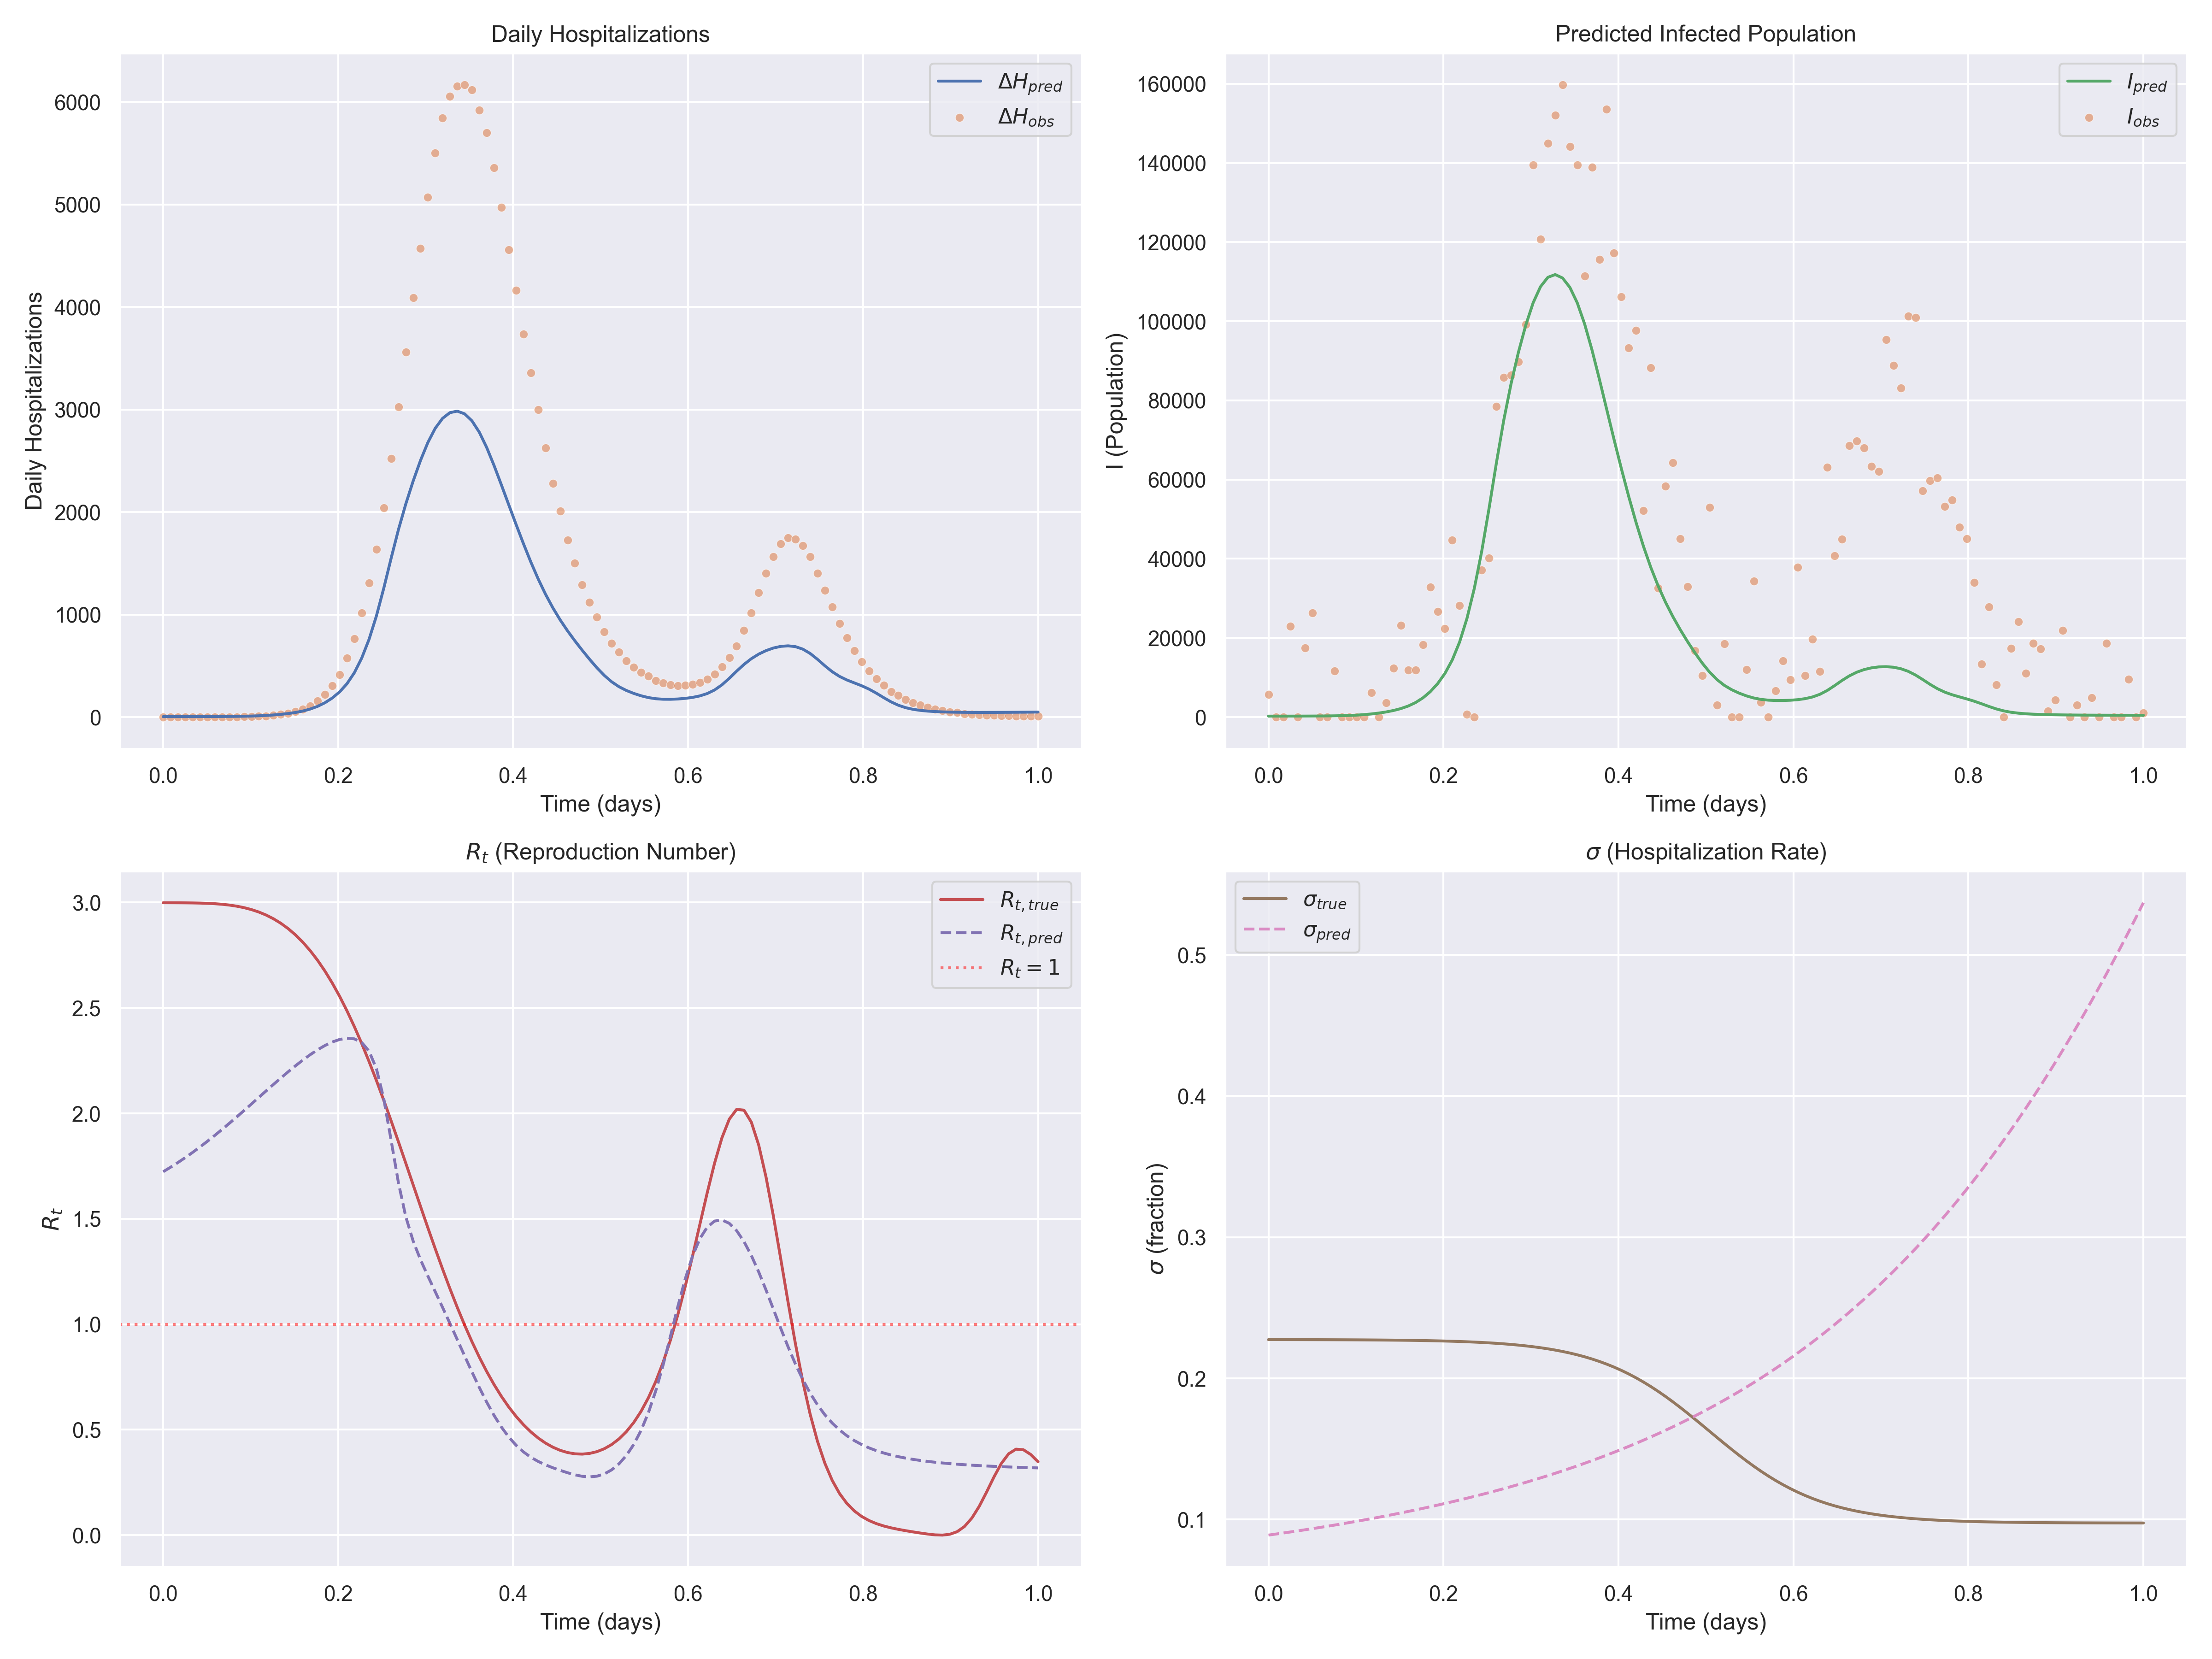

The file beside this chart, header and first rows:
t, H_obs, H_pred, I_pred, Rt_pred, sigma_pred, Rt_true, sigma_true
0.000000e+00, 0.000000e+00, 4.178626e+00, 2.348147e+02, 1.723341e+00, 8.897708e-02, 2.998788e+00, 2.274564e-01
8.403362e-03, 0.000000e+00, 4.225610e+00, 2.355298e+02, 1.744435e+00, 8.970436e-02, 2.998676e+00, 2.274502e-01
1.680672e-02, 0.000000e+00, 4.286433e+00, 2.369600e+02, 1.766714e+00, 9.044635e-02, 2.998534e+00, 2.274431e-01
2.521008e-02, 0.000000e+00, 4.365798e+00, 2.393436e+02, 1.790167e+00, 9.120358e-02, 2.998308e+00, 2.274350e-01
3.361345e-02, 0.000000e+00, 4.470757e+00, 2.430382e+02, 1.814769e+00, 9.197643e-02, 2.997910e+00, 2.274257e-01
4.201681e-02, 0.000000e+00, 4.610810e+00, 2.485205e+02, 1.840476e+00, 9.276520e-02, 2.997215e+00, 2.274151e-01
5.042017e-02, 0.000000e+00, 4.802489e+00, 2.566247e+02, 1.867230e+00, 9.357028e-02, 2.996066e+00, 2.274030e-01
5.882353e-02, 0.000000e+00, 5.067411e+00, 2.684233e+02, 1.894958e+00, 9.439218e-02, 2.994269e+00, 2.273892e-01
6.722689e-02, 0.000000e+00, 5.441589e+00, 2.857038e+02, 1.923566e+00, 9.523129e-02, 2.991598e+00, 2.273734e-01
7.563026e-02, 1.000000e+00, 5.982950e+00, 3.113262e+02, 1.952945e+00, 9.608811e-02, 2.987792e+00, 2.273554e-01
8.403362e-02, 2.000000e+00, 6.783876e+00, 3.498181e+02, 1.982970e+00, 9.696291e-02, 2.982559e+00, 2.273348e-01
9.243698e-02, 3.000000e+00, 7.975161e+00, 4.074935e+02, 2.013500e+00, 9.785629e-02, 2.975577e+00, 2.273112e-01
1.008403e-01, 5.000000e+00, 9.746593e+00, 4.934047e+02, 2.044377e+00, 9.876875e-02, 2.966499e+00, 2.272844e-01
1.092437e-01, 7.000000e+00, 1.229981e+01, 6.168370e+02, 2.075427e+00, 9.970067e-02, 2.954952e+00, 2.272537e-01
1.176471e-01, 1.100000e+01, 1.582012e+01, 7.858763e+02, 2.106458e+00, 1.006527e-01, 2.940545e+00, 2.272186e-01
1.260504e-01, 1.700000e+01, 2.046591e+01, 1.006931e+03, 2.137257e+00, 1.016252e-01, 2.922874e+00, 2.271786e-01
1.344538e-01, 2.500000e+01, 2.648228e+01, 1.290323e+03, 2.167589e+00, 1.026188e-01, 2.901529e+00, 2.271328e-01
1.428571e-01, 3.600000e+01, 3.432103e+01, 1.655876e+03, 2.197189e+00, 1.036341e-01, 2.876104e+00, 2.270806e-01
1.512605e-01, 5.200000e+01, 4.473750e+01, 2.137045e+03, 2.225756e+00, 1.046714e-01, 2.846201e+00, 2.270211e-01
1.596639e-01, 7.700001e+01, 5.883516e+01, 2.782285e+03, 2.252944e+00, 1.057317e-01, 2.811448e+00, 2.269530e-01
1.680672e-01, 1.100000e+02, 7.812387e+01, 3.656964e+03, 2.278348e+00, 1.068152e-01, 2.771507e+00, 2.268754e-01
1.764706e-01, 1.580000e+02, 1.044122e+02, 4.837357e+03, 2.301488e+00, 1.079227e-01, 2.726088e+00, 2.267868e-01
1.848740e-01, 2.210000e+02, 1.395768e+02, 6.399377e+03, 2.321778e+00, 1.090550e-01, 2.674960e+00, 2.266857e-01
1.932773e-01, 3.040000e+02, 1.856049e+02, 8.420322e+03, 2.338472e+00, 1.102125e-01, 2.617969e+00, 2.265704e-01
2.016807e-01, 4.130000e+02, 2.456171e+02, 1.102452e+04, 2.350546e+00, 1.113958e-01, 2.555045e+00, 2.264389e-01
2.100840e-01, 5.760001e+02, 3.251546e+02, 1.443773e+04, 2.356430e+00, 1.126058e-01, 2.486219e+00, 2.262889e-01
2.184874e-01, 7.620000e+02, 4.321215e+02, 1.897879e+04, 2.353406e+00, 1.138433e-01, 2.411629e+00, 2.261180e-01
2.268908e-01, 1.018000e+03, 5.743986e+02, 2.495028e+04, 2.336293e+00, 1.151086e-01, 2.331526e+00, 2.259233e-01
2.352941e-01, 1.308000e+03, 7.574806e+02, 3.253700e+04, 2.295056e+00, 1.164030e-01, 2.246281e+00, 2.257015e-01
2.436975e-01, 1.635000e+03, 9.852283e+02, 4.184385e+04, 2.212523e+00, 1.177268e-01, 2.156381e+00, 2.254491e-01
2.521009e-01, 2.041000e+03, 1.255400e+03, 5.271201e+04, 2.069994e+00, 1.190810e-01, 2.062426e+00, 2.251618e-01
2.605042e-01, 2.520000e+03, 1.547355e+03, 6.422347e+04, 1.873084e+00, 1.204665e-01, 1.965118e+00, 2.248351e-01
2.689076e-01, 3.026000e+03, 1.827851e+03, 7.498323e+04, 1.670578e+00, 1.218840e-01, 1.865246e+00, 2.244639e-01
2.773109e-01, 3.558000e+03, 2.078207e+03, 8.425091e+04, 1.509806e+00, 1.233344e-01, 1.763668e+00, 2.240424e-01
2.857143e-01, 4.089000e+03, 2.301385e+03, 9.218920e+04, 1.394490e+00, 1.248186e-01, 1.661287e+00, 2.235642e-01
2.941177e-01, 4.573000e+03, 2.502656e+03, 9.904648e+04, 1.306046e+00, 1.263375e-01, 1.559030e+00, 2.230221e-01
3.025210e-01, 5.071000e+03, 2.677236e+03, 1.046678e+05, 1.228813e+00, 1.278921e-01, 1.457817e+00, 2.224085e-01
3.109244e-01, 5.500000e+03, 2.815839e+03, 1.087337e+05, 1.154619e+00, 1.294833e-01, 1.358538e+00, 2.217146e-01
3.193277e-01, 5.841000e+03, 2.913159e+03, 1.110942e+05, 1.080101e+00, 1.311121e-01, 1.262026e+00, 2.209311e-01
3.277311e-01, 6.053000e+03, 2.968741e+03, 1.117921e+05, 1.004272e+00, 1.327795e-01, 1.169037e+00, 2.200479e-01
3.361345e-01, 6.155000e+03, 2.983521e+03, 1.109227e+05, 9.272943e-01, 1.344865e-01, 1.080232e+00, 2.190540e-01
3.445378e-01, 6.167000e+03, 2.957279e+03, 1.085364e+05, 8.499959e-01, 1.362345e-01, 9.961640e-01, 2.179380e-01
3.529412e-01, 6.119000e+03, 2.888727e+03, 1.046457e+05, 7.736898e-01, 1.380242e-01, 9.172710e-01, 2.166875e-01
3.613445e-01, 5.919000e+03, 2.777940e+03, 9.931368e+04, 7.000484e-01, 1.398569e-01, 8.438710e-01, 2.152902e-01
3.697479e-01, 5.699000e+03, 2.629675e+03, 9.276813e+04, 6.309077e-01, 1.417338e-01, 7.761730e-01, 2.137331e-01
3.781513e-01, 5.357000e+03, 2.454378e+03, 8.542555e+04, 5.679864e-01, 1.436560e-01, 7.142760e-01, 2.120036e-01
3.865546e-01, 4.973000e+03, 2.264825e+03, 7.776233e+04, 5.125821e-01, 1.456248e-01, 6.581910e-01, 2.100894e-01
3.949580e-01, 4.559000e+03, 2.071045e+03, 7.013762e+04, 4.653562e-01, 1.476415e-01, 6.078460e-01, 2.079790e-01
4.033614e-01, 4.164000e+03, 1.878752e+03, 6.274749e+04, 4.262734e-01, 1.497073e-01, 5.631110e-01, 2.056624e-01
4.117647e-01, 3.735000e+03, 1.691606e+03, 5.570955e+04, 3.946940e-01, 1.518237e-01, 5.238140e-01, 2.031315e-01
4.201681e-01, 3.357000e+03, 1.513434e+03, 4.914008e+04, 3.695492e-01, 1.539918e-01, 4.897570e-01, 2.003809e-01
4.285714e-01, 2.997000e+03, 1.348219e+03, 4.315314e+04, 3.495315e-01, 1.562133e-01, 4.607350e-01, 1.974082e-01
4.369748e-01, 2.624000e+03, 1.198755e+03, 3.781818e+04, 3.332602e-01, 1.584893e-01, 4.365540e-01, 1.942151e-01
4.453782e-01, 2.279000e+03, 1.065657e+03, 3.313167e+04, 3.194458e-01, 1.608215e-01, 4.170470e-01, 1.908076e-01
4.537815e-01, 2.007000e+03, 9.474110e+02, 2.902404e+04, 3.071019e-01, 1.632114e-01, 4.020870e-01, 1.871967e-01
4.621849e-01, 1.728000e+03, 8.411091e+02, 2.538655e+04, 2.958185e-01, 1.656604e-01, 3.916040e-01, 1.833983e-01
4.705882e-01, 1.502000e+03, 7.433480e+02, 2.210106e+04, 2.860013e-01, 1.681702e-01, 3.855990e-01, 1.794338e-01
4.789916e-01, 1.288000e+03, 6.511642e+02, 1.906862e+04, 2.788737e-01, 1.707424e-01, 3.841560e-01, 1.753294e-01
4.873950e-01, 1.119000e+03, 5.631209e+02, 1.623962e+04, 2.761334e-01, 1.733787e-01, 3.874590e-01, 1.711157e-01
4.957983e-01, 9.740001e+02, 4.802630e+02, 1.363759e+04, 2.794548e-01, 1.760806e-01, 3.958100e-01, 1.668269e-01
... 60 more rows
